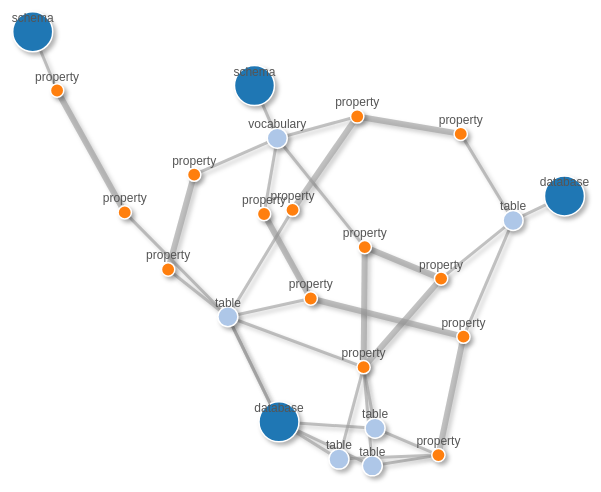
D3 v4 page, settled after 360 driven frames (6 s of simulated time); the page loaded 1 data file(s).



  var svg = d3.select("svg"),
      width = +svg.attr("width"),
      height = +svg.attr("height");

  var color = d3.scaleOrdinal(d3.schemeCategory20);

  var simulation = d3.forceSimulation()
      .force("link", d3.forceLink().id(function(d) { return d.id; }))
      .force("charge", d3.forceManyBody().strength(-250))
      .force("center", d3.forceCenter(width / 2, height / 2));

  d3.json("data/locations.json", function(error, graph) {
    if (error) throw error;

    var link = svg.append("g")
        .attr("class", "links")
        .selectAll("line")
        .data(graph.links)
        .enter().append("line")
        .attr("stroke-width", function(d) { return d.value * 3; })
        .attr("stroke","#ffffff");

    var node = svg.append("g")
        .attr("class", "nodes")
      .selectAll("circle")
      .data(graph.nodes)
      .enter().append("circle")
        .attr("r", function(d) { return 20 / d.group; })
        .attr("fill", function(d) { return color(d.group); })
        .call(d3.drag()
            .on("start", dragstarted)
            .on("drag", dragged)
            .on("end", dragended));

    node.append("title")
        .text(function(d) { return d.id; });

    var label = svg.selectAll(".mytext")
                    .data(graph.nodes)
                    .enter()
                    .append("text")
                    .text(function (d) { return d.type; })
                    .style("text-anchor", "middle")
                    .style("fill", "#555")
                    .style("font-family", "Arial")
                    .style("font-size", 12);

    simulation
        .nodes(graph.nodes)
        .on("tick", ticked);

    simulation.force("link")
        .links(graph.links);

    function ticked() {
      link
          .attr("x1", function(d) { return d.source.x; })
          .attr("y1", function(d) { return d.source.y; })
          .attr("x2", function(d) { return d.target.x; })
          .attr("y2", function(d) { return d.target.y; });

      node
          .attr("cx", function(d) { return d.x; })
          .attr("cy", function(d) { return d.y; });
      label
          .attr("x", function(d){ return d.x; })
          .attr("y", function (d) {return d.y - 10; })
    }
  });

  function dragstarted(d) {
    if (!d3.event.active) simulation.alphaTarget(0.3).restart();
    d.fx = d.x;
    d.fy = d.y;
  }

  function dragged(d) {
    d.fx = d3.event.x;
    d.fy = d3.event.y;
  }

  function dragended(d) {
    if (!d3.event.active) simulation.alphaTarget(0);
    d.fx = null;
    d.fy = null;
  }



### data: data/locations.json
{
 "nodes": [
  {
   "id": "schema.org",
   "type": "schema",
   "group": 1
  },
  {
   "id": "Person",
   "type": "vocabulary",
   "group": 2
  },
  {
   "id": "familyName",
   "type": "property",
   "group": 3
  },
  {
   "id": "givenName",
   "type": "property",
   "group": 3
  },
  {
   "id": "hasOccupation",
   "type": "property",
   "group": 3
  },
  {
   "id": "affiliation",
   "type": "property",
   "group": 3
  },
  {
   "id": "neotoma.org",
   "type": "database",
   "group": 1
  },
  {
   "id": "contacts",
   "type": "table",
   "group": 2
  },
  "... 16 more items"
 ],
 "links": [
  {
   "source": "schema.org",
   "target": "Person",
   "value": 1
  },
  {
   "source": "Person",
   "target": "familyName",
   "value": 1
  },
  {
   "source": "Person",
   "target": "givenName",
   "value": 1
  },
  {
   "source": "Person",
   "target": "hasOccupation",
   "value": 1
  },
  {
   "source": "Person",
   "target": "affiliation",
   "value": 1
  },
  {
   "source": "neotoma.org",
   "target": "contacts",
   "value": 1
  },
  {
   "source": "neotoma.org",
   "target": "publicationauthors",
   "value": 1
  },
  {
   "source": "neotoma.org",
   "target": "publicationeditors",
   "value": 1
  },
  "... 28 more items"
 ]
}